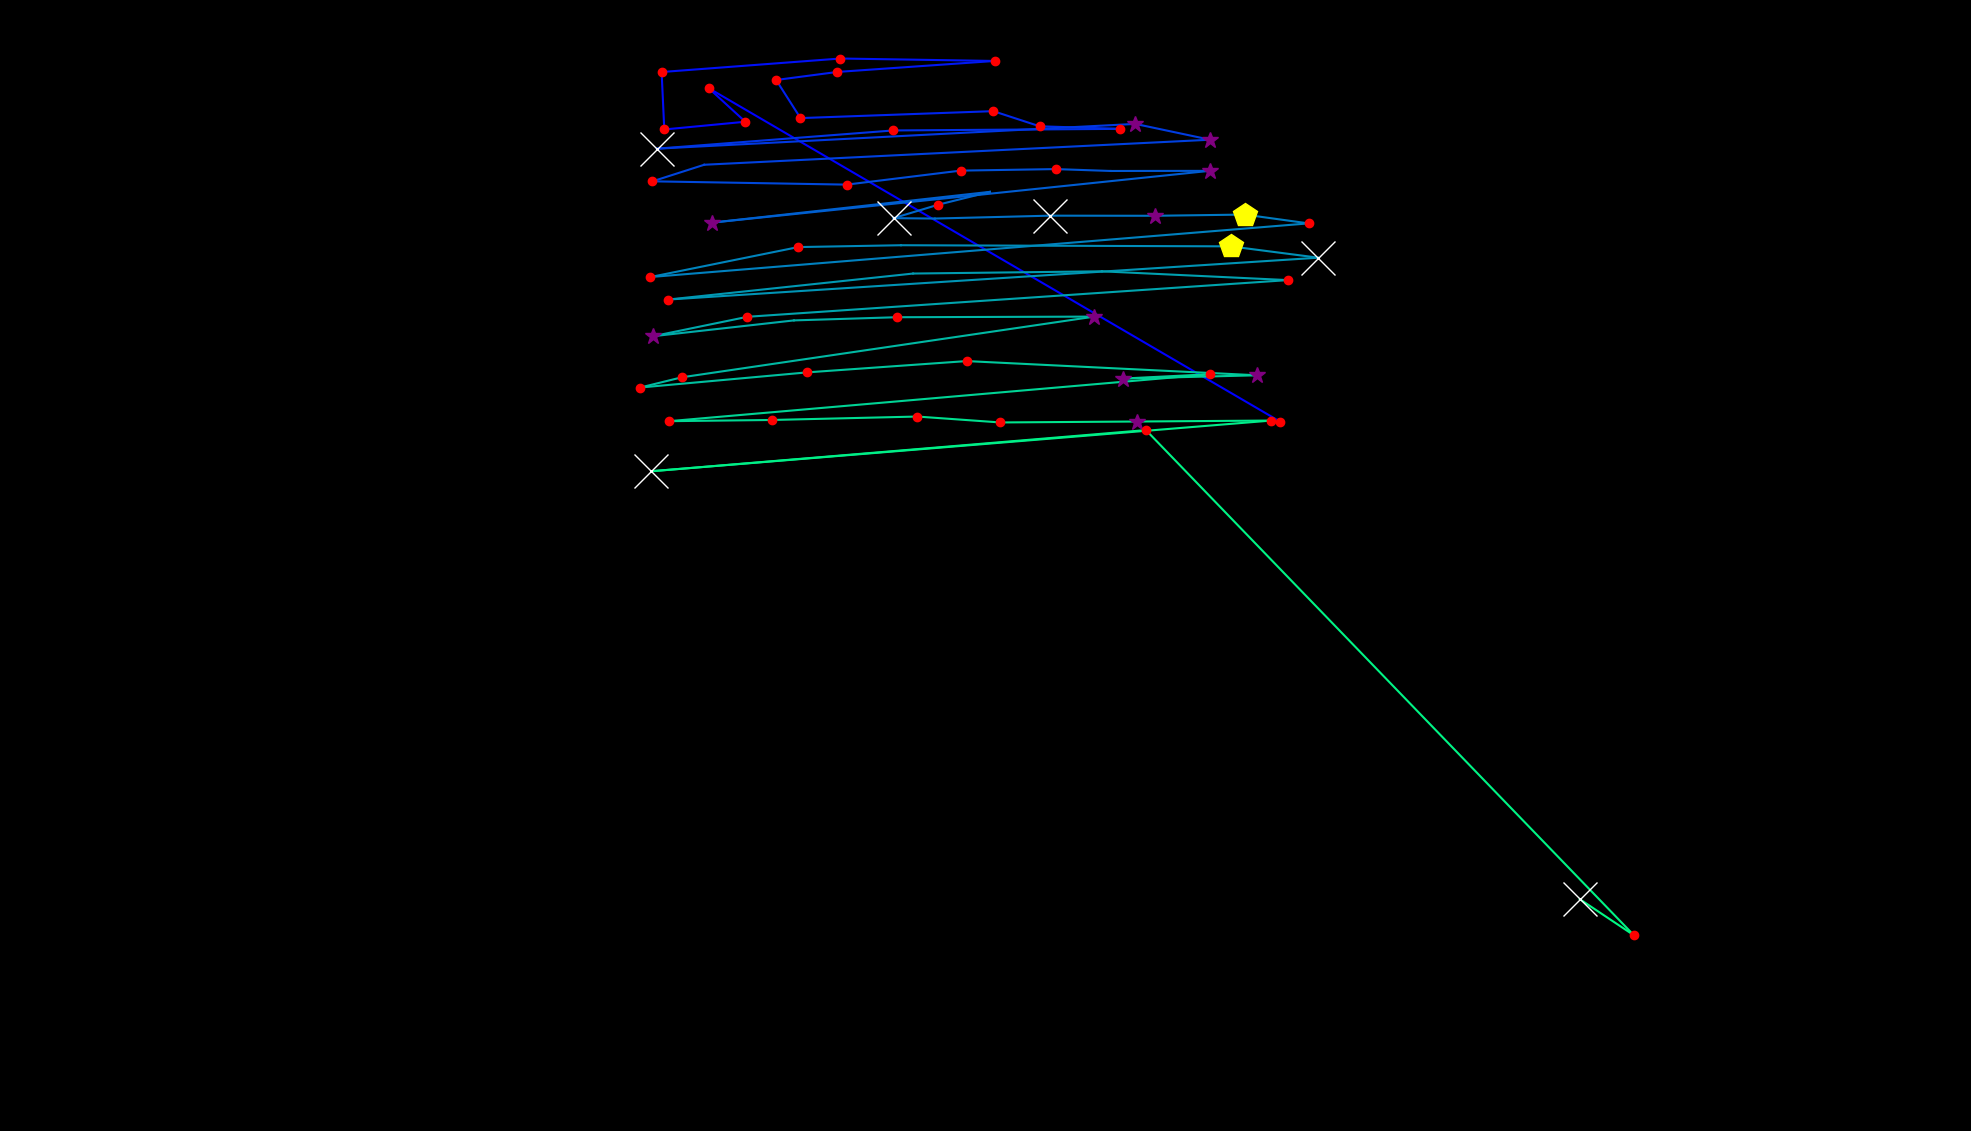

Data behind this chart, as committed beside it:
fixation_id, timestamp, avg_gaze_x, avg_gaze_y, duration
0.0, 12.05, 1663, 921.1, 132.6
1.0, 578.6, 920.3, 1354, 180.8
2.0, 807.6, 968, 1311, 229
3.0, 1061, 862.7, 1301, 217
4.0, 1302, 859.2, 1375, 229
5.0, 1603, 1091, 1393, 144.6
6.0, 1868, 1292, 1390, 168.8
7.0, 2097, 1088, 1375, 132.6
8.0, 2254, 1008, 1365, 192.9
9.0, 2471, 1040, 1315, 144.6
10.0, 2760, 1290, 1324, 168.8
11.0, 2965, 1350, 1305, 168.8
12.0, 3194, 1455, 1301, 192.9
13.0, 3472, 1160, 1299, 120.5
14.0, 3954, 853.1, 1276, 578.6
15.0, 4641, 1474, 1308, 265.2
16.0, 4930, 1572, 1287, 289.3
17.0, 5340, 914.6, 1255, 108.5
18.0, 5473, 847.4, 1233, 168.8
19.0, 5738, 1100, 1229, 132.6
20.0, 5907, 1247, 1247, 144.6
21.0, 6184, 1371, 1249, 120.5
22.0, 6353, 1442, 1247, 108.5
23.0, 6509, 1571, 1247, 265.2
24.0, 6883, 925.1, 1180, 253.1
25.0, 7220, 1286, 1220, 108.5
26.0, 7353, 1219, 1203, 192.9
27.0, 7570, 1160, 1186, 566.5
28.0, 8161, 1214, 1185, 108.5
29.0, 8329, 1364, 1189, 711.2
30.0, 9101, 1500, 1189, 265.2
31.0, 9499, 1616, 1190, 409.8
32.0, 9933, 1699, 1179, 217
33.0, 10258, 844.8, 1109, 217
34.0, 10499, 1037, 1148, 229
35.0, 10776, 1170, 1150, 108.5
36.0, 11078, 1598, 1149, 458.1
37.0, 11596, 1712, 1134, 855.8
38.0, 12669, 867.9, 1080, 204.9
39.0, 12958, 1186, 1114, 96.43
40.0, 13127, 1431, 1116, 96.43
41.0, 13320, 1673, 1105, 180.8
42.0, 13585, 970.7, 1057, 120.5
43.0, 13754, 848.4, 1032, 253.1
44.0, 14091, 1031, 1053, 108.5
45.0, 14224, 1165, 1057, 156.7
46.0, 14429, 1421, 1058, 385.7
47.0, 14935, 885.4, 978.8, 120.5
48.0, 15080, 831.5, 965.6, 192.9
49.0, 15333, 1048, 985.2, 180.8
50.0, 15646, 1255, 999.9, 132.6
51.0, 15923, 1633, 981.4, 337.5
52.0, 16345, 1458, 977.2, 397.8
53.0, 16791, 1572, 982.8, 120.5
54.0, 17153, 869, 921.8, 156.7
55.0, 17370, 1002, 923.4, 144.6
56.0, 17575, 1191, 927.9, 120.5
57.0, 17732, 1299, 920.2, 168.8
58.0, 17936, 1476, 921.4, 373.7
59.0, 18346, 1651, 922.6, 132.6
... 4 more rows
